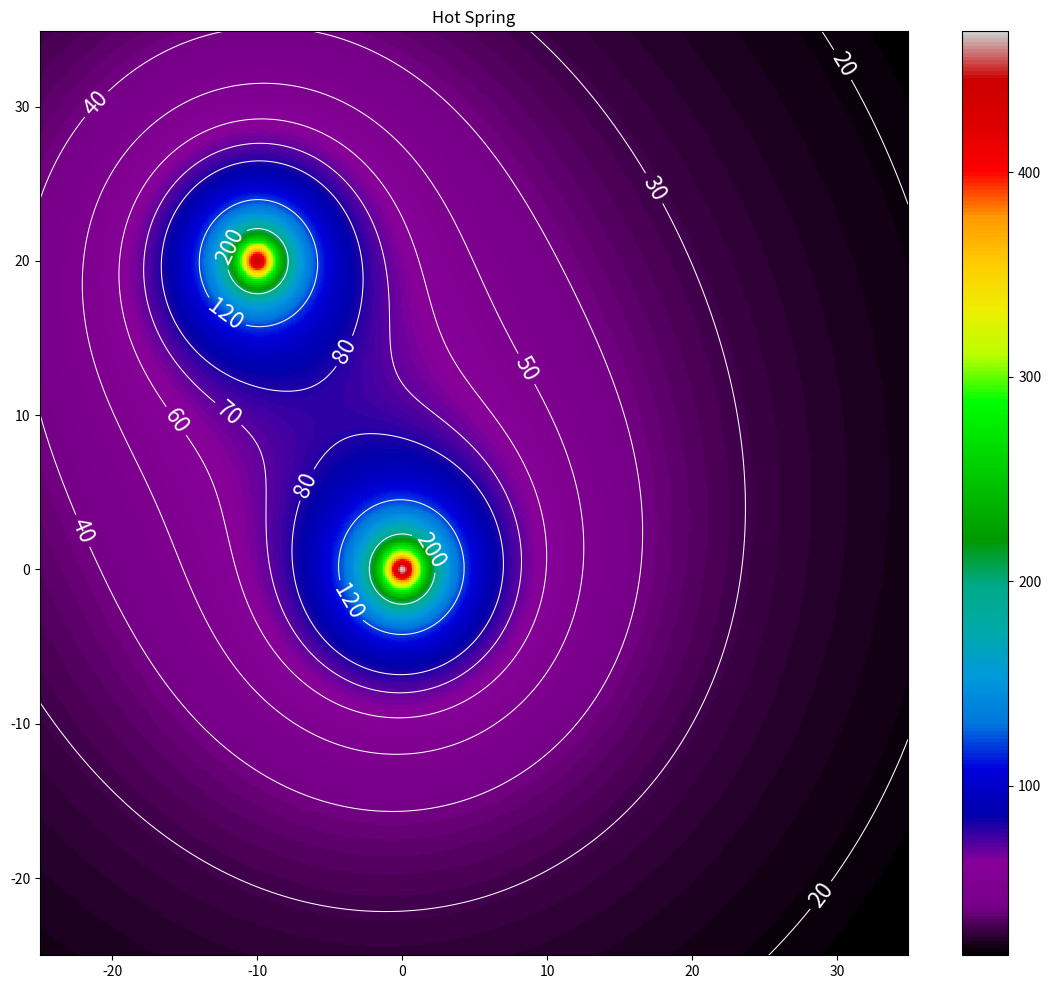

Write the Python code that produced this figure.
#!/usr/bin/env python3
# -*- coding: utf-8 -*-
"""
Created on Mon Aug  9 14:53:35 2021

[redacted]

Temperature profile of a geothermal spring
"""
import matplotlib.pyplot as plt
import numpy as np

def temp(x,y):
     # Temp at (x,y)
     return 450./np.sqrt(x**2+y**2+1)+420./np.sqrt((x+10.)**2+(y-20.)**2+1)
     
def plot_2d():
    # Make data.
    X = np.arange(-25, 35, 0.125)
    Y = np.arange(-25, 35, 0.125)
    X, Y = np.meshgrid(X, Y)
    Z = temp(X, Y)
    level_curves = [20, 30, 40, 50, 60, 70, 80, 120, 200]

    # Plot the surface
    fig, ax = plt.subplots(figsize=(14,12))
    c = ax.pcolormesh(X, Y, Z, cmap='nipy_spectral', vmin=Z.min(), vmax=Z.max(), shading='auto')
    ax.set_title('Hot Spring')
    # set the limits of the plot to the limits of the data
    ax.axis([X.min(), X.max(), Y.min(), Y.max()])
    fig.colorbar(c, ax=ax)
    CS = ax.contour(X, Y, Z, level_curves, colors='white', linewidths=0.75)
    ax.clabel(CS, inline=True, fmt='%1.0f', fontsize=16)
    plt.show()
    
    
plot_2d()